Dataset: Cropped_Tumors (GitHub, victorsobottka/Deep_Learning_FinalProject). Classes: benign, malignant, normal.

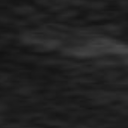
Label: normal

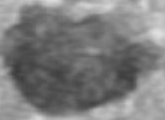
Label: benign

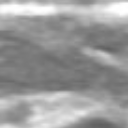
Label: normal

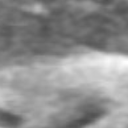
Label: normal

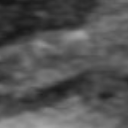
Label: normal

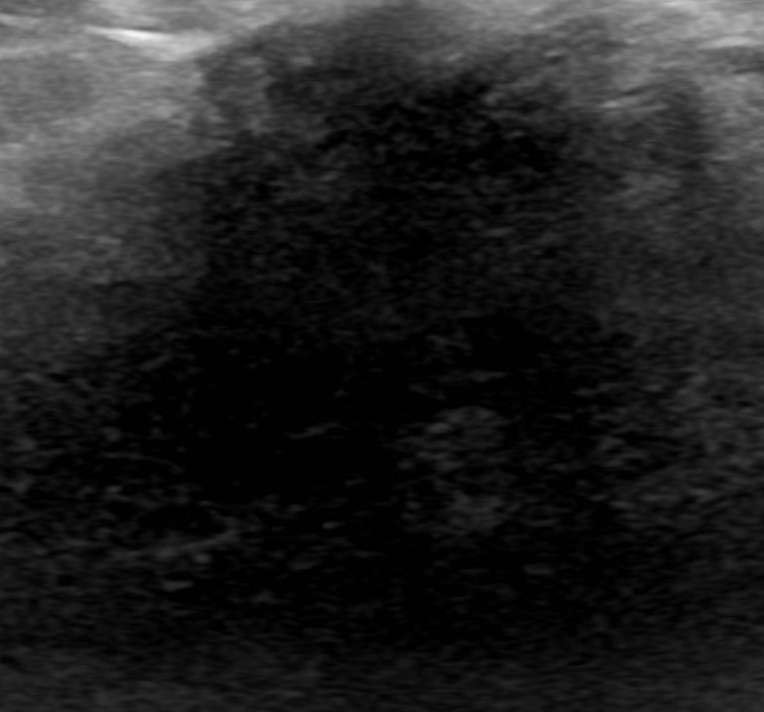
Label: malignant
